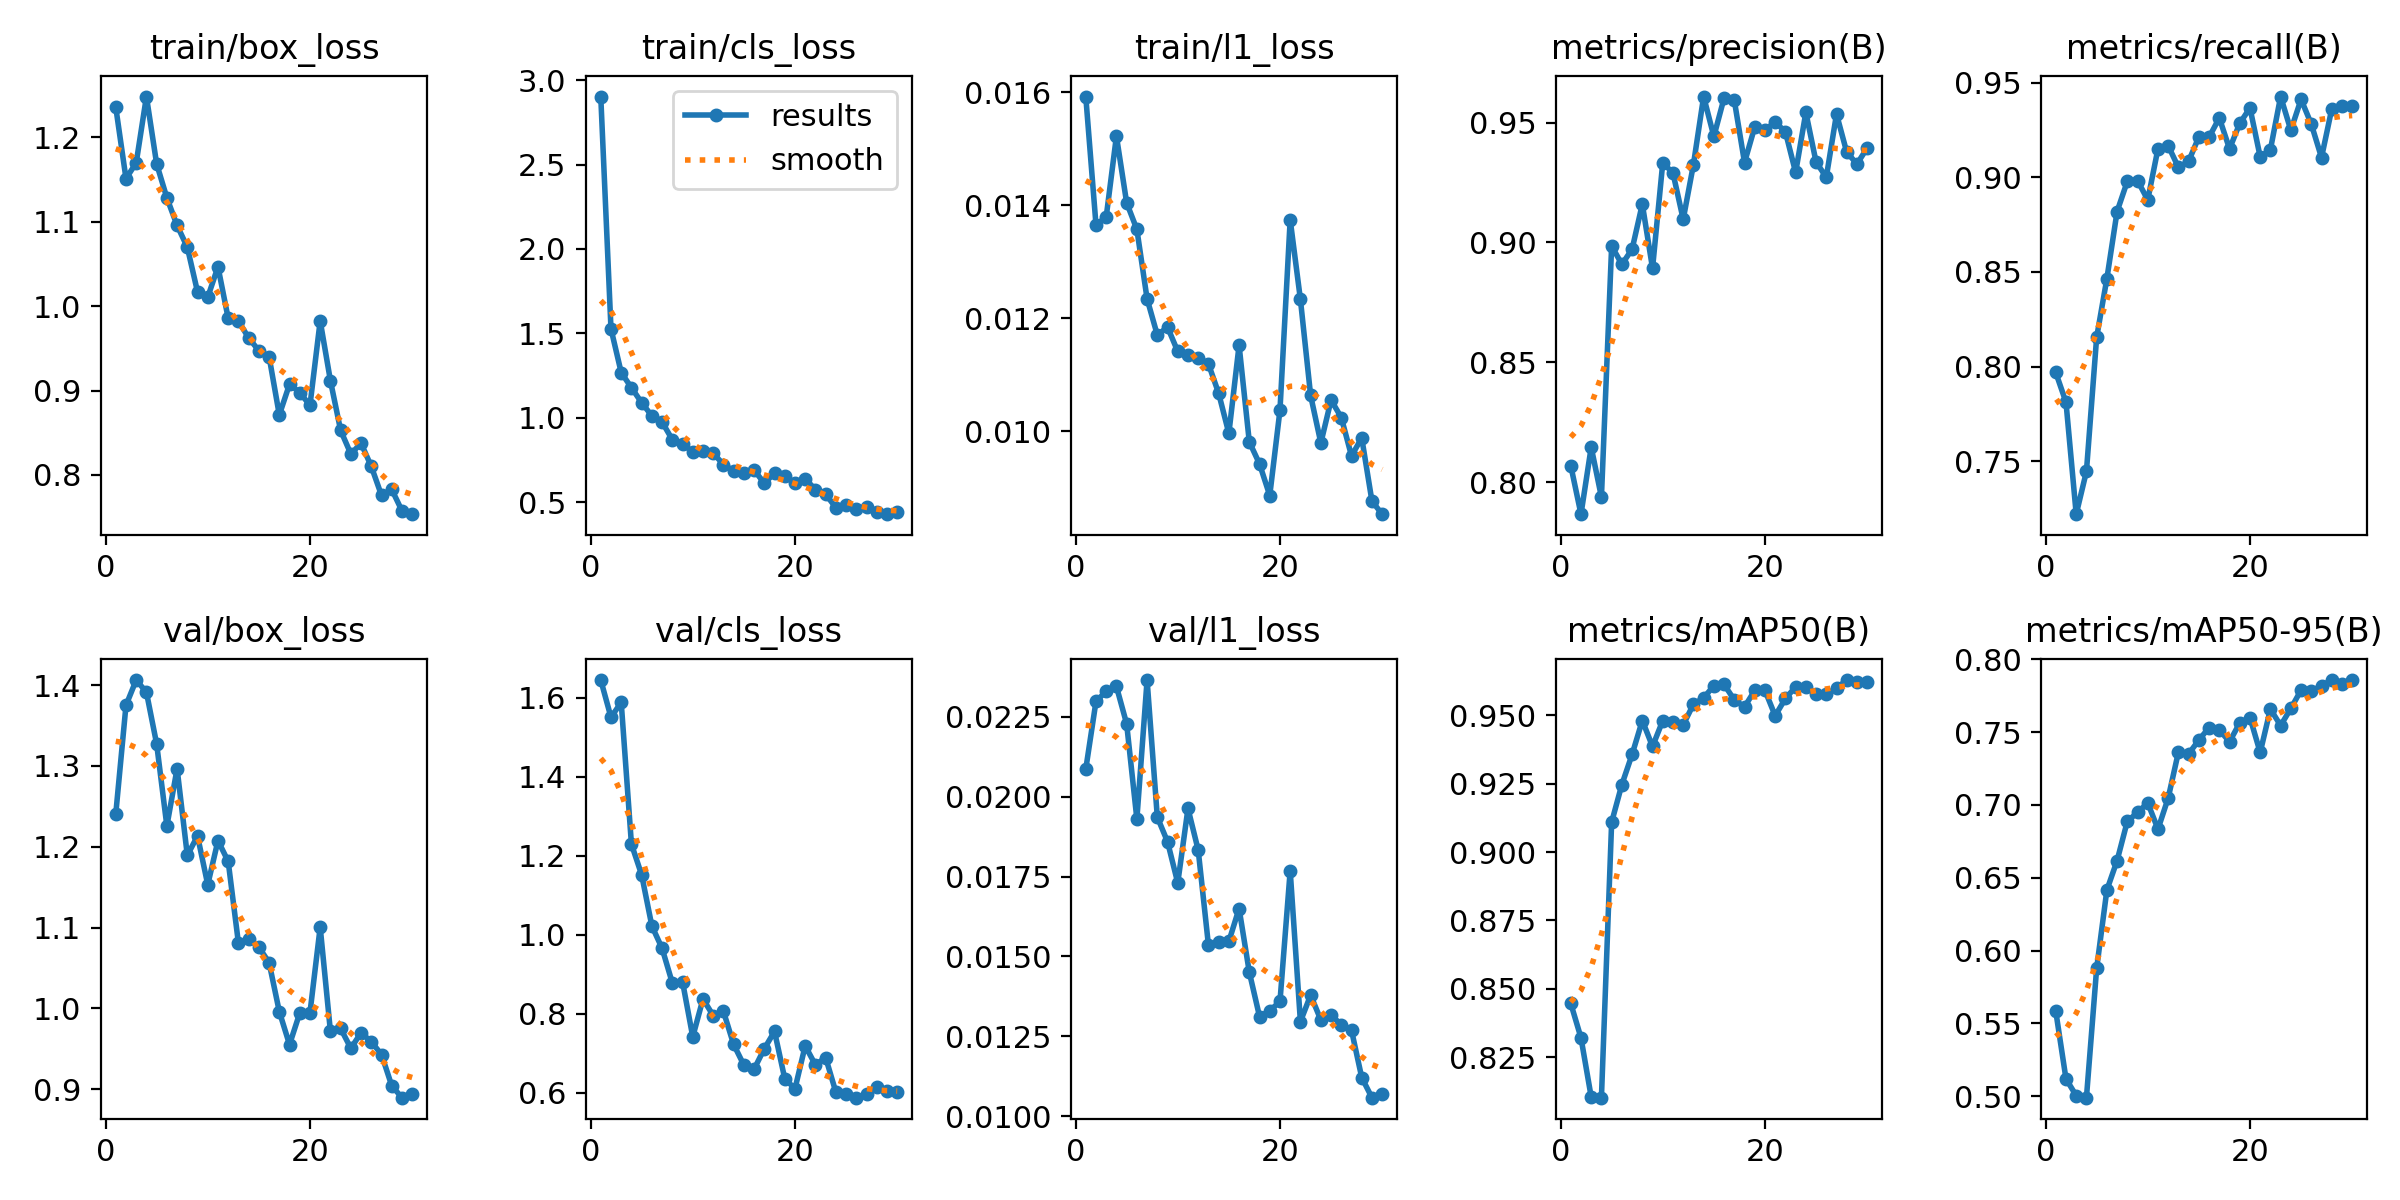

The data file committed next to this chart (first rows):
epoch, time, train/box_loss, train/cls_loss, train/l1_loss, metrics/precision(B), metrics/recall(B), metrics/mAP50(B), metrics/mAP50-95(B), val/box_loss, val/cls_loss, val/l1_loss, lr/pg0, lr/pg1, lr/pg2
1, 8.068, 1.236, 2.903, 0.01592, 0.8069, 0.7969, 0.8447, 0.5584, 1.241, 1.645, 0.02086, 0.0005209, 0.0005209, 0.0005209
2, 12.33, 1.151, 1.527, 0.01365, 0.7867, 0.7812, 0.8321, 0.5119, 1.375, 1.551, 0.02298, 0.001041, 0.001041, 0.001041
3, 16.61, 1.17, 1.267, 0.01379, 0.8146, 0.7221, 0.8105, 0.5003, 1.406, 1.589, 0.0233, 0.001525, 0.001525, 0.001525
4, 20.81, 1.248, 1.178, 0.01522, 0.7938, 0.7447, 0.8103, 0.499, 1.391, 1.23, 0.02345, 0.001502, 0.001502, 0.001502
5, 25.25, 1.169, 1.089, 0.01404, 0.8985, 0.8155, 0.9109, 0.5877, 1.327, 1.152, 0.02228, 0.001447, 0.001447, 0.001447
6, 29.52, 1.128, 1.011, 0.01357, 0.8909, 0.8465, 0.9246, 0.6415, 1.226, 1.022, 0.0193, 0.001392, 0.001392, 0.001392
7, 33.85, 1.096, 0.9743, 0.01234, 0.8972, 0.8819, 0.9356, 0.6617, 1.297, 0.9655, 0.02365, 0.001337, 0.001337, 0.001337
8, 37.96, 1.07, 0.8699, 0.0117, 0.916, 0.8979, 0.948, 0.6887, 1.189, 0.8777, 0.01936, 0.001282, 0.001282, 0.001282
9, 42.14, 1.017, 0.8451, 0.01184, 0.8892, 0.8983, 0.9386, 0.6948, 1.213, 0.8807, 0.01859, 0.001227, 0.001227, 0.001227
10, 46.37, 1.011, 0.7972, 0.01141, 0.9332, 0.8881, 0.948, 0.7014, 1.153, 0.7411, 0.0173, 0.001172, 0.001172, 0.001172
11, 50.6, 1.047, 0.8024, 0.01135, 0.929, 0.9151, 0.9474, 0.6834, 1.208, 0.8371, 0.01963, 0.001117, 0.001117, 0.001117
12, 55.23, 0.9856, 0.79, 0.0113, 0.9096, 0.9167, 0.9465, 0.7047, 1.182, 0.7951, 0.01833, 0.001062, 0.001062, 0.001062
13, 59.43, 0.9825, 0.7223, 0.01119, 0.9324, 0.9052, 0.9539, 0.7363, 1.081, 0.806, 0.01536, 0.001007, 0.001007, 0.001007
14, 63.74, 0.9624, 0.6846, 0.01067, 0.9608, 0.9085, 0.9563, 0.735, 1.086, 0.7219, 0.01544, 0.0009519, 0.0009519, 0.0009519
15, 67.94, 0.9473, 0.6724, 0.00996, 0.9442, 0.9213, 0.9608, 0.7446, 1.076, 0.6697, 0.01547, 0.0008968, 0.0008968, 0.0008968
16, 72.28, 0.9404, 0.69, 0.01152, 0.9602, 0.9212, 0.9612, 0.7531, 1.057, 0.6593, 0.0165, 0.0008418, 0.0008418, 0.0008418
17, 76.56, 0.8711, 0.6111, 0.00981, 0.9593, 0.9314, 0.9556, 0.7515, 0.9961, 0.7111, 0.01451, 0.0007868, 0.0007868, 0.0007868
18, 80.74, 0.9075, 0.6706, 0.00942, 0.9333, 0.915, 0.953, 0.7434, 0.9552, 0.7549, 0.01312, 0.0007318, 0.0007318, 0.0007318
19, 85.15, 0.8976, 0.6523, 0.00886, 0.9482, 0.9285, 0.959, 0.7563, 0.9942, 0.6353, 0.0133, 0.0006768, 0.0006768, 0.0006768
20, 89.4, 0.8825, 0.6106, 0.01037, 0.9469, 0.9367, 0.959, 0.76, 0.9946, 0.6094, 0.01359, 0.0006218, 0.0006218, 0.0006218
21, 95.65, 0.9826, 0.6385, 0.01374, 0.9502, 0.9108, 0.9497, 0.736, 1.101, 0.7183, 0.01768, 0.0005668, 0.0005668, 0.0005668
22, 99.71, 0.9118, 0.5736, 0.01233, 0.9461, 0.9146, 0.9561, 0.7658, 0.9717, 0.6701, 0.01296, 0.0005118, 0.0005118, 0.0005118
23, 103.8, 0.8528, 0.5466, 0.01063, 0.9292, 0.9426, 0.9603, 0.7545, 0.9753, 0.6888, 0.01379, 0.0004568, 0.0004568, 0.0004568
24, 107.8, 0.8249, 0.4666, 0.00979, 0.9542, 0.9248, 0.9603, 0.7663, 0.9506, 0.6011, 0.01301, 0.0004017, 0.0004017, 0.0004017
25, 111.8, 0.8375, 0.4832, 0.01055, 0.9335, 0.9412, 0.9578, 0.7789, 0.9699, 0.5963, 0.01316, 0.0003467, 0.0003467, 0.0003467
26, 116, 0.8101, 0.4569, 0.01024, 0.9272, 0.9281, 0.9577, 0.7782, 0.9587, 0.587, 0.01287, 0.0002917, 0.0002917, 0.0002917
27, 120, 0.7758, 0.4677, 0.00956, 0.9535, 0.9104, 0.9598, 0.7818, 0.9429, 0.5962, 0.01269, 0.0002367, 0.0002367, 0.0002367
28, 124.2, 0.7829, 0.4433, 0.00988, 0.9376, 0.9361, 0.9628, 0.7858, 0.9043, 0.6131, 0.01121, 0.0001817, 0.0001817, 0.0001817
29, 128.6, 0.7575, 0.4281, 0.00876, 0.9327, 0.9379, 0.9621, 0.7832, 0.8895, 0.604, 0.01058, 0.0001267, 0.0001267, 0.0001267
30, 132.8, 0.7535, 0.4383, 0.00853, 0.9394, 0.9376, 0.9623, 0.7855, 0.8938, 0.6025, 0.01071, 7.1681e-05, 7.1681e-05, 7.1681e-05
